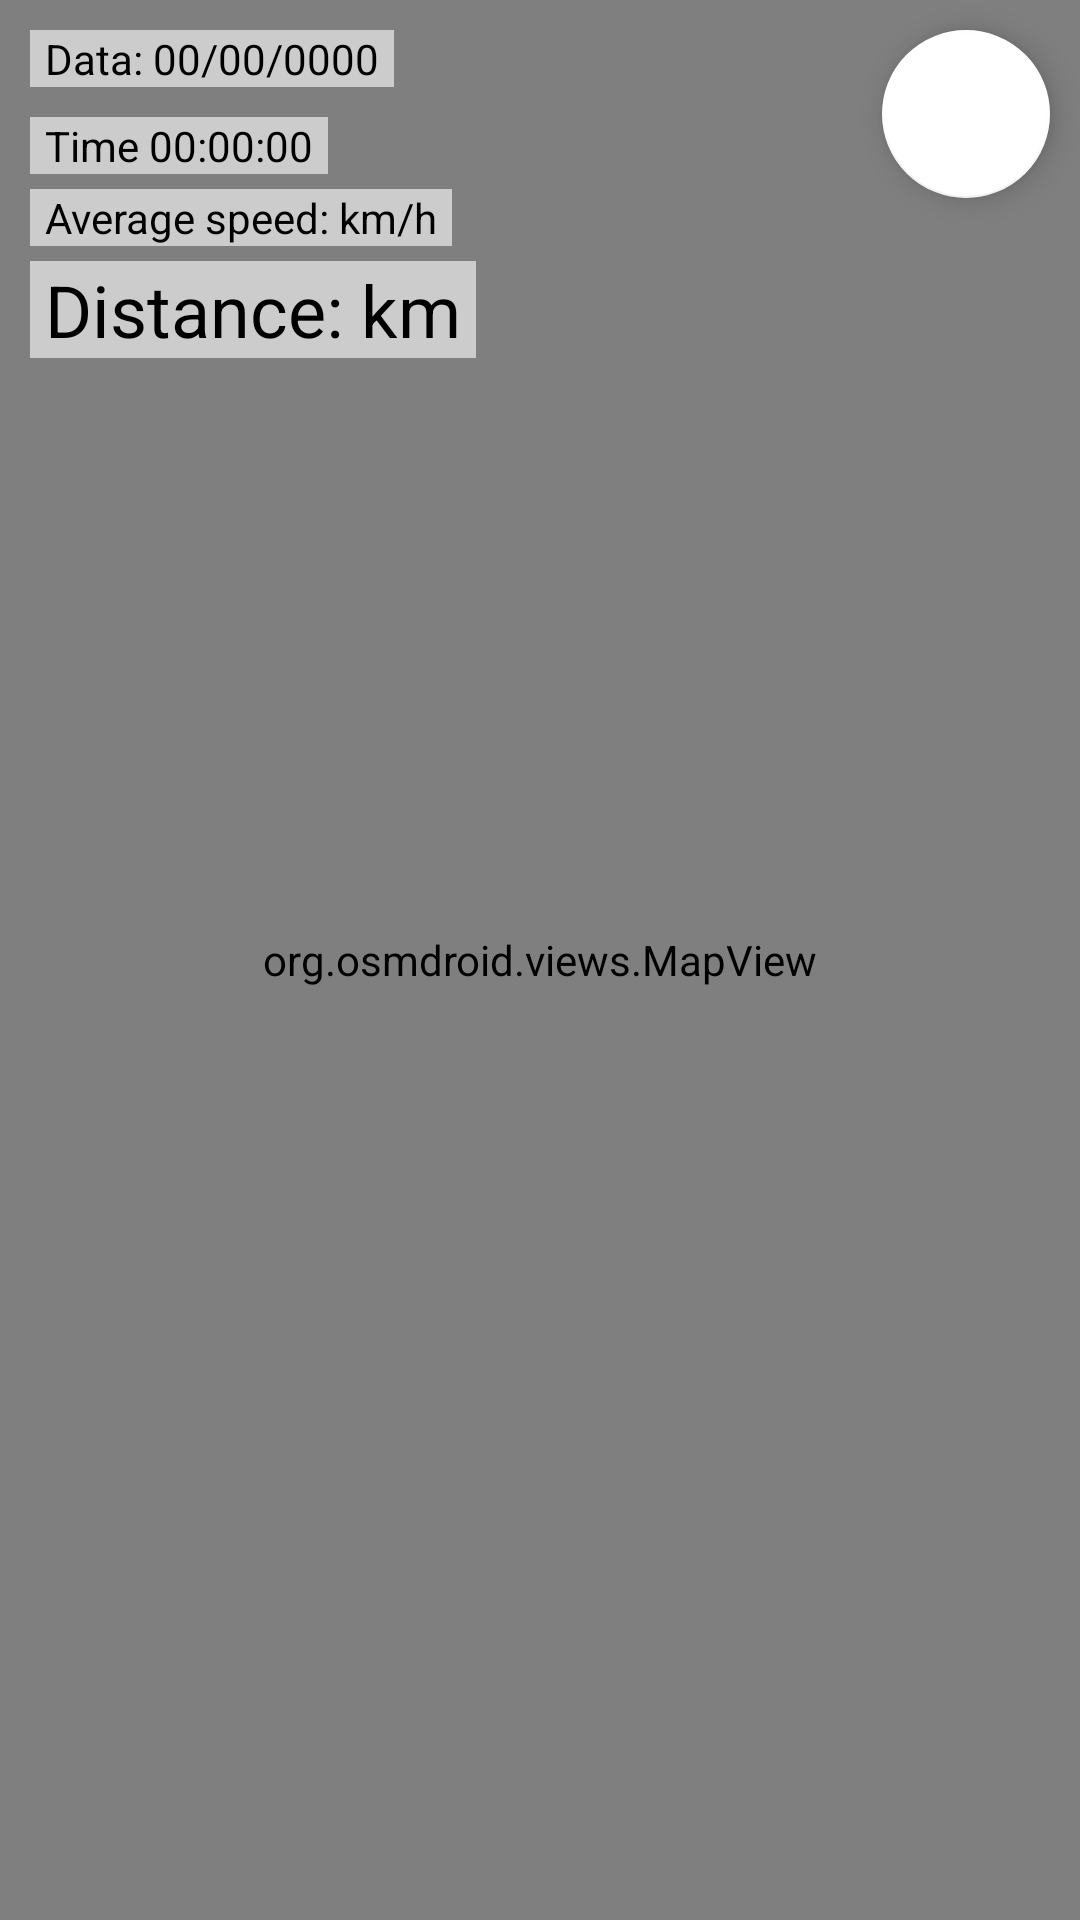

Produce the Android XML layout that renders to this screen, including the resource entries it uses.
<!-- AndroidManifest.xml: application theme Theme.GpsTracker -->
<!-- res/layout/view_track.xml -->
<?xml version="1.0" encoding="utf-8"?>
<androidx.constraintlayout.widget.ConstraintLayout xmlns:android="http://schemas.android.com/apk/res/android"
    xmlns:app="http://schemas.android.com/apk/res-auto"
    xmlns:tools="http://schemas.android.com/tools"
    android:layout_width="match_parent"
    android:layout_height="match_parent"
    tools:context=".fragments.MainFragment">


    <com.google.android.material.floatingactionbutton.FloatingActionButton
        android:id="@+id/fCenter2"
        android:layout_width="wrap_content"
        android:layout_height="wrap_content"
        android:layout_marginTop="10dp"
        android:layout_marginEnd="10dp"
        android:clickable="true"
        android:src="@drawable/ic_location"
        app:backgroundTint="@color/white"
        app:layout_constraintEnd_toEndOf="parent"
        app:layout_constraintTop_toTopOf="parent" />

    <org.osmdroid.views.MapView
        android:id="@+id/map"
        android:layout_width="0dp"
        android:layout_height="0dp"
        app:layout_constraintBottom_toBottomOf="parent"
        app:layout_constraintEnd_toEndOf="parent"
        app:layout_constraintHorizontal_bias="0.0"
        app:layout_constraintStart_toStartOf="parent"
        app:layout_constraintTop_toTopOf="parent"
        app:layout_constraintVertical_bias="0.0" />

    <TextView
        android:id="@+id/tvTime"
        android:layout_width="wrap_content"
        android:layout_height="wrap_content"
        android:layout_marginStart="10dp"
        android:layout_marginTop="10dp"
        android:background="#99FFFFFF"
        android:paddingStart="5dp"
        android:paddingEnd="5dp"
        android:text="@string/Time"
        android:textColor="@color/black"
        app:layout_constraintStart_toStartOf="parent"
        app:layout_constraintTop_toBottomOf="@+id/tvData" />

    <TextView
        android:id="@+id/tvAverageSpeed"
        android:layout_width="wrap_content"
        android:layout_height="wrap_content"
        android:layout_marginTop="5dp"
        android:background="#99FFFFFF"
        android:paddingStart="5dp"
        android:paddingEnd="5dp"
        android:text="@string/AverageSpeed"
        android:textColor="@color/black"
        app:layout_constraintStart_toStartOf="@+id/tvTime"
        app:layout_constraintTop_toBottomOf="@+id/tvTime" />

    <TextView
        android:id="@+id/tvData"
        android:layout_width="wrap_content"
        android:layout_height="wrap_content"
        android:layout_marginTop="10dp"
        android:background="#99FFFFFF"
        android:paddingStart="5dp"
        android:paddingEnd="5dp"
        android:text="@string/data_00_00_0000"
        android:textColor="@color/black"
        app:layout_constraintStart_toStartOf="@+id/tvAverageSpeed"
        app:layout_constraintTop_toTopOf="parent" />

    <TextView
        android:id="@+id/tvDistance"
        android:layout_width="wrap_content"
        android:layout_height="wrap_content"
        android:layout_marginTop="5dp"
        android:background="#99FFFFFF"
        android:paddingStart="5dp"
        android:paddingEnd="5dp"
        android:text="@string/distance"
        android:textColor="@color/black"
        android:textSize="24sp"
        app:layout_constraintStart_toStartOf="@+id/tvData"
        app:layout_constraintTop_toBottomOf="@+id/tvAverageSpeed" />


</androidx.constraintlayout.widget.ConstraintLayout>
<!-- resources referenced by this layout -->
<resources>
  <color name="black">#FF000000</color>
  <color name="white">#FFFFFFFF</color>
  <string name="AverageSpeed">Average speed:  km/h</string>
  <string name="Time">Time 00:00:00</string>
  <string name="data_00_00_0000">Data: 00/00/0000</string>
  <string name="distance">Distance:  km</string>
  <style name="Theme.GpsTracker" parent="Theme.MaterialComponents.DayNight.DarkActionBar">
          
          <item name="colorPrimary">@color/purple_500</item>
          <item name="colorPrimaryVariant">@color/purple_700</item>
          <item name="colorOnPrimary">@color/white</item>
          
          <item name="colorSecondary">@color/teal_200</item>
          <item name="colorSecondaryVariant">@color/teal_700</item>
          <item name="colorOnSecondary">@color/black</item>
          
          <item name="android:statusBarColor">?attr/colorPrimaryVariant</item>
          <item name="windowActionBar">false</item>
          <item name="windowNoTitle">true</item>
          
      </style>
  <color name="purple_500">#FF6200EE</color>
  <color name="purple_700">#FF3700B3</color>
  <color name="teal_200">#FF03DAC5</color>
  <color name="teal_700">#FF018786</color>
</resources>
